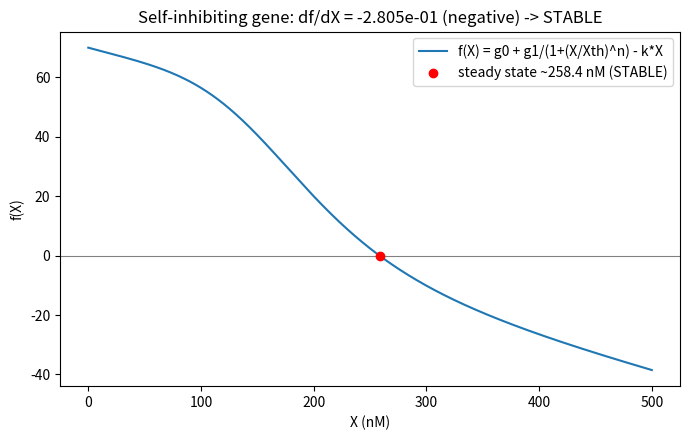

The matplotlib source for this figure: (Note: this script raises an exception after producing the figure.)
import matplotlib
matplotlib.use("Agg")
import matplotlib.pyplot as plt
import numpy as np

# ---- Model definition ----
# Self-inhibiting gene: basal transcription + repressive Hill term - linear degradation
def f(X, g0=10.0, g1=60.0, Xth=200.0, n=4.0, k=0.1):
    return g0 + g1 / (1.0 + (X / Xth) ** n) - k * X

# ---- Step 1: locate the steady state where f(X) = 0, near 250 nM ----
# Use bisection explicitly (rather than a one-step solver) to bracket the root.
lo, hi = 100.0, 400.0          # bracket that surrounds the expected root ~250
assert f(lo) > 0 and f(hi) < 0  # f is positive at low X, negative at high X
for _ in range(200):            # iterate until the bracket is tiny
    mid = 0.5 * (lo + hi)
    if f(mid) > 0:
        lo = mid                # root is to the right
    else:
        hi = mid                # root is to the left
Xss = 0.5 * (lo + hi)           # steady-state estimate

# ---- Step 2: central finite-difference estimate of df/dX at the steady state ----
h = 1e-4                                    # small step for the difference
dfdX = (f(Xss + h) - f(Xss - h)) / (2.0 * h)  # central difference formula

# ---- Step 3: linear-stability verdict from the sign of the slope ----
slope_sign = "negative" if dfdX < 0 else ("positive" if dfdX > 0 else "zero")
stable = dfdX < 0
verdict = "STABLE" if stable else "UNSTABLE"

# ---- Separate confirmation check ----
# A negative slope means a small perturbation decays back to the fixed point,
# which is exactly the condition for linear stability, confirming the verdict.
confirm_negative = dfdX < 0

# ---- Print all numerical results ----
print(f"Steady-state value Xss (nM): {Xss:.6f}")
print(f"Residual f(Xss): {f(Xss):.3e}")
print(f"df/dX at steady state (central difference): {dfdX:.6e}")
print(f"Sign of df/dX: {slope_sign}")
print(f"Stability verdict: {verdict}")
print(f"Confirmation check (df/dX < 0 => stable): {confirm_negative}")
print("Why: df/dX < 0 means small deviations from the fixed point decay, so the state is stable.")

# ---- Plot f(X) with the steady state marked ----
X = np.linspace(0, 500, 600)
plt.figure(figsize=(7, 4.5))
plt.axhline(0, color="gray", lw=0.8)
plt.plot(X, f(X), label="f(X) = g0 + g1/(1+(X/Xth)^n) - k*X")
plt.plot(Xss, 0.0, "ro", label=f"steady state ~{Xss:.1f} nM ({verdict})")
plt.xlabel("X (nM)")
plt.ylabel("f(X)")
plt.title(f"Self-inhibiting gene: df/dX = {dfdX:.3e} ({slope_sign}) -> {verdict}")
plt.legend()
plt.tight_layout()
plt.savefig("/private/tmp/claude-501/-Users-lvmy-neu-teaching-numericalR-numericalR/e8e9d206-e3a8-4079-be52-06334c0a89a5/scratchpad/eval/gen/2D.1.1_s2.png")
